Photos from the image-classification dataset "deep_learn" in the GitHub repository jsnagai/Automated-Stomata-Classification-and-Detection-in-Microscope-Images-of-Maize-Cultivars. Its 2 classes are: erro, stoma.

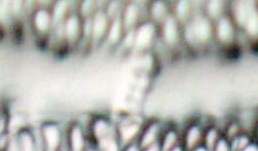
Label: erro

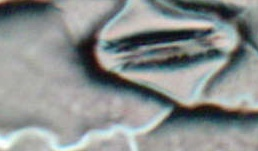
Label: stoma

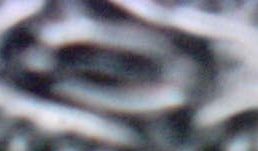
Label: stoma

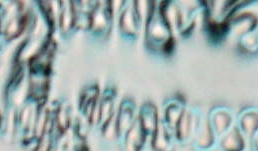
Label: erro

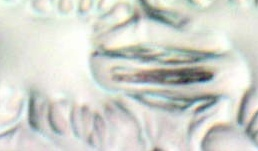
Label: stoma

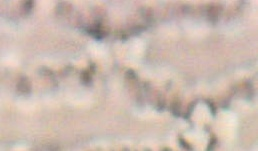
Label: erro
